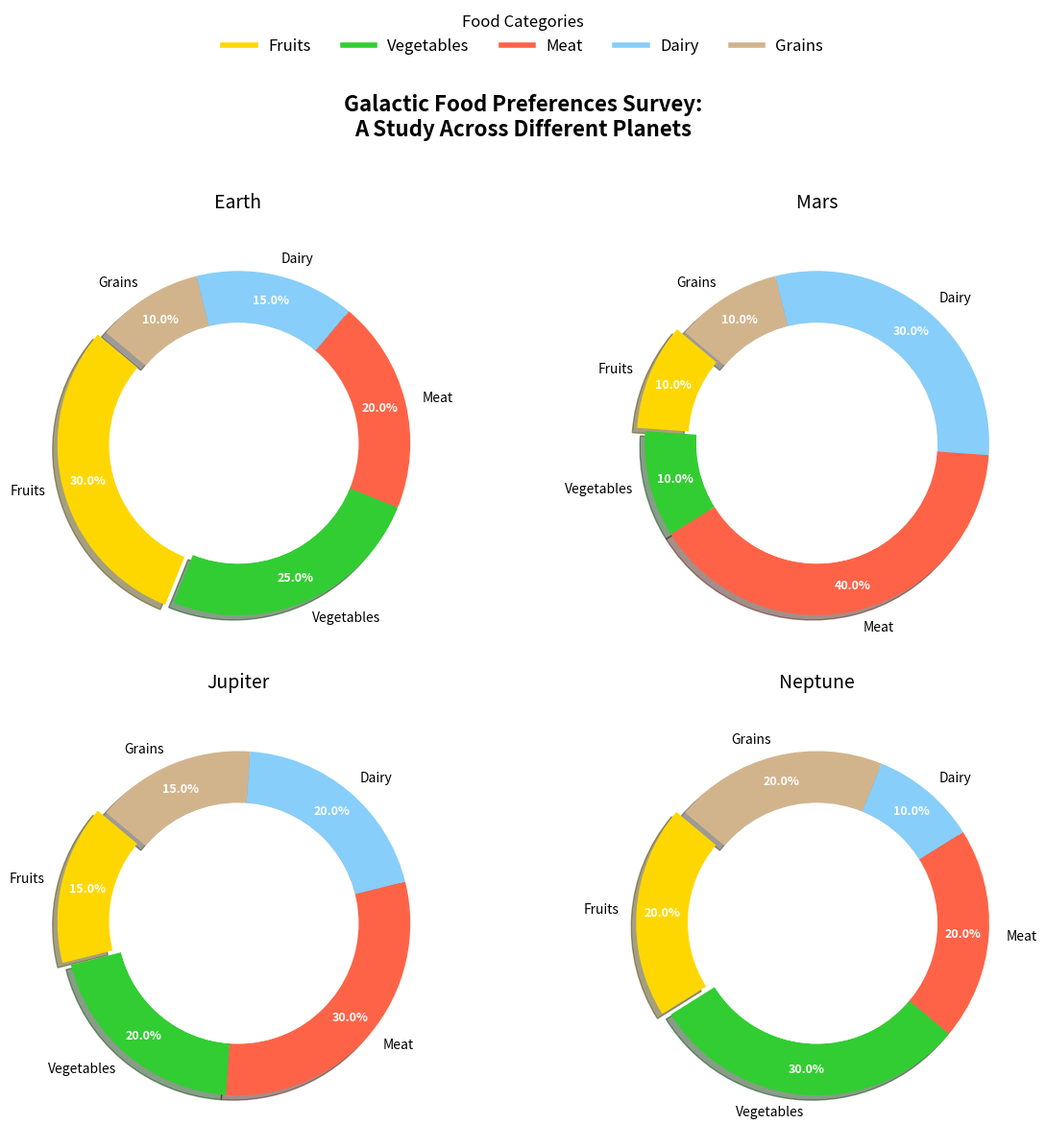

Reproduce this figure in Python.
import matplotlib.pyplot as plt
import numpy as np

# Backstory:
# The Galactic Food Corporation (GFC) has surveyed different planets in the galaxy about their favorite food types.
# They are interested in understanding the culinary preferences across various planets to shape their marketing strategies.
# Got data of 4 planets – Earth, Mars, Jupiter, and Neptune.

# Planets surveyed
planets = ['Earth', 'Mars', 'Jupiter', 'Neptune']

# Food categories
food_categories = ['Fruits', 'Vegetables', 'Meat', 'Dairy', 'Grains']

# Preferences percentages schematized for each planet
preferences = [
    [30, 25, 20, 15, 10],  # Earth
    [10, 10, 40, 30, 10],  # Mars
    [15, 20, 30, 20, 15],  # Jupiter
    [20, 30, 20, 10, 20],  # Neptune
]

# Colors for food categories
colors = ['#FFD700', '#32CD32', '#FF6347', '#87CEFA', '#D2B48C']

# Create subplots for each planet
fig, axes = plt.subplots(2, 2, figsize=(12, 12), subplot_kw=dict(aspect="equal"))
fig.suptitle('Galactic Food Preferences Survey:\nA Study Across Different Planets', fontsize=16, fontweight='bold', y=0.92)

# Iterate through each planet to create pie charts
for i, ax in enumerate(axes.flat):
    wedges, texts, autotexts = ax.pie(
        preferences[i], labels=food_categories, autopct='%1.1f%%',
        startangle=140, colors=colors, pctdistance=0.85,
        wedgeprops=dict(width=0.3), explode=[0.05 if j == 0 else 0 for j in range(len(food_categories))],
        shadow=True
    )
    
    # Center circle for donut chart effect
    centre_circle = plt.Circle((0, 0), 0.70, fc='white')
    ax.add_artist(centre_circle)

    # Adjust text properties
    for text in texts:
        text.set_fontsize(10)
        text.set_color('black')

    for autotext in autotexts:
        autotext.set_color('white')
        autotext.set_fontsize(9)
        autotext.set_weight('bold')

    # Title for individual pies
    ax.set_title(planets[i], fontsize=14, pad=15)

# Central legend for food categories
handles = [plt.Line2D([0], [0], color=colors[k], lw=4) for k in range(len(food_categories))]
fig.legend(handles, food_categories, loc='upper center', ncol=5, frameon=False, fontsize=12, title='Food Categories', title_fontsize=12)

# Adjust layout
plt.tight_layout(rect=[0, 0, 1, 0.9])

# Display the plot
plt.show()
